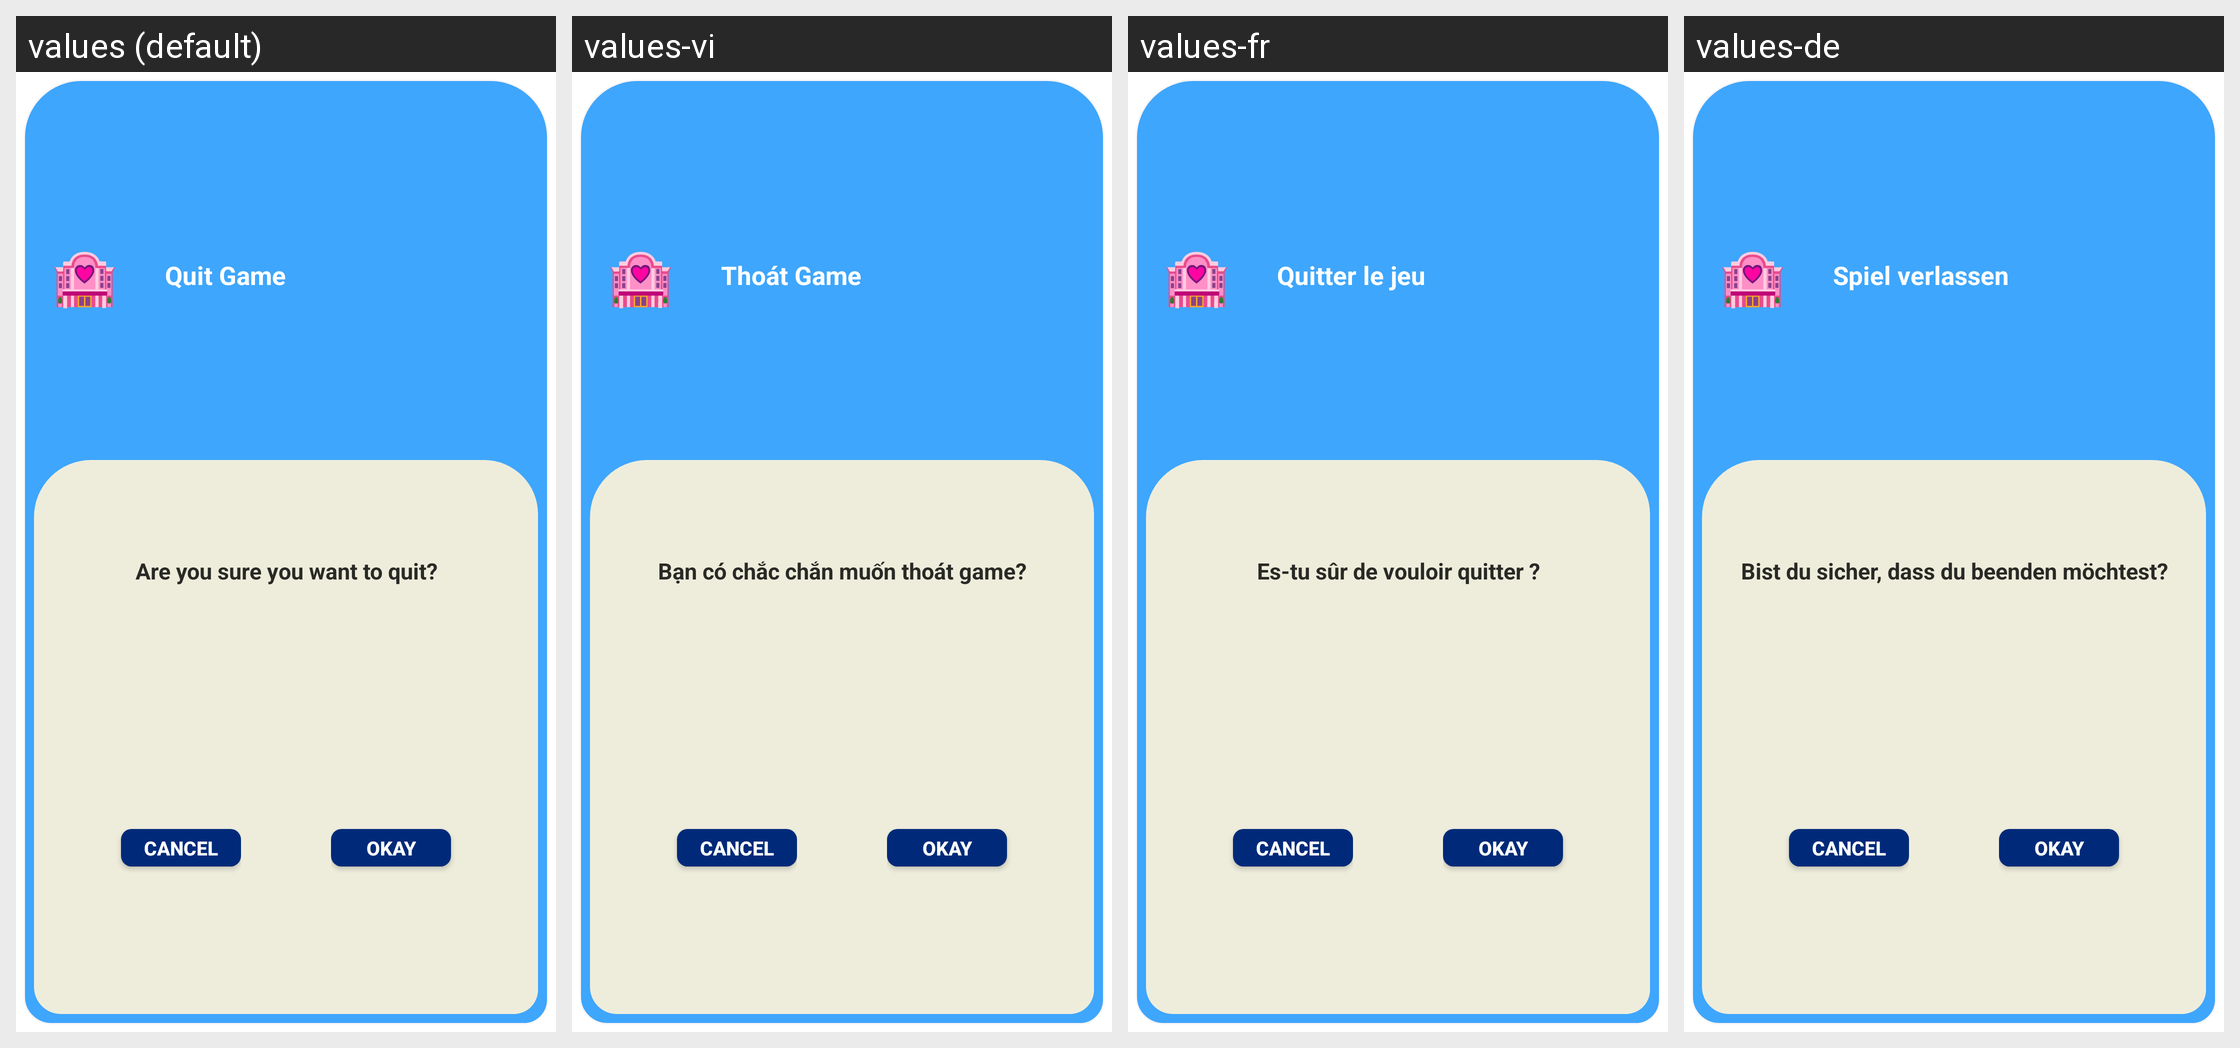

Locale-by-locale string values for the Android screen shown in this grid:
Android screen res/layout/dialog_home_zero.xml rendered under 4 locales, left to right: values (default), values-vi, values-fr, values-de. Device: Nexus 5 (rendered at 1080×1920; each locale shown at half size, 540×960, under a caption strip naming it); theme Theme.Toan1.
Strings drawn on this screen, with the default value and each locale's value (text and hints the layout hard-codes, and strings that could not be matched under every locale, appear in the picture but are not listed):

exit_home
  values: Quit Game
  values-vi: Thoát Game
  values-fr: Quitter le jeu
  values-de: Spiel verlassen

break_home
  values: Are you sure you want to quit?
  values-vi: Bạn có chắc chắn muốn thoát game?
  values-fr: Es-tu sûr de vouloir quitter ?
  values-de: Bist du sicher, dass du beenden möchtest?
